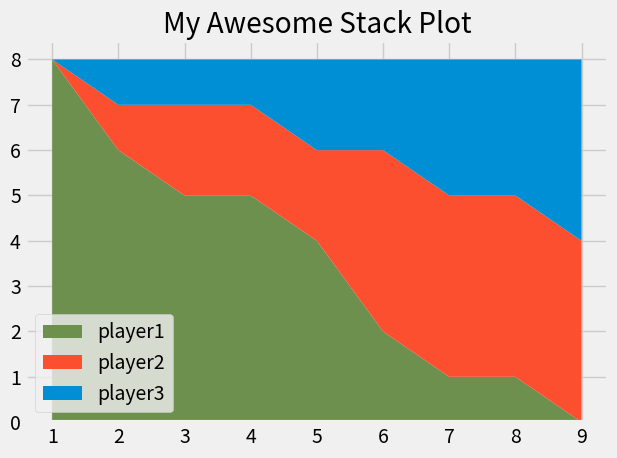

Write the Python code that produced this figure.
from matplotlib import pyplot as plt

# STACK PLOTS ARE PIE PLOTS OVER TIME

plt.style.use("fivethirtyeight")


minutes = [1, 2, 3, 4, 5, 6, 7, 8, 9]

# player1 = [1, 2, 3, 3, 4, 4, 4, 4, 5]
# player2 = [1, 1, 1, 1, 2, 2, 2, 3, 4]
# player3 = [1, 1, 1, 2, 2, 2, 3, 3, 3]

player1 = [8, 6, 5, 5, 4, 2, 1, 1, 0]
player2 = [0, 1, 2, 2, 2, 4, 4, 4, 4]
player3 = [0, 1, 1, 1, 2, 2, 3, 3, 4]

labels = ['player1', 'player2', 'player3']
colors = ['#6d904f', '#fc4f30', '#008fd5']

plt.stackplot(minutes, player1, player2, player3, colors=colors, labels=labels)
plt.legend(loc='lower left')

# # chart of scores in first minute
# plt.pie([1, 1, 1], labels=["Player 1", "Player2", "Player3"])

plt.title("My Awesome Stack Plot")
plt.tight_layout()
plt.show()

# Colors:
# Blue = #008fd5
# Red = #fc4f30
# Yellow = #e5ae37
# Green = #6d904f